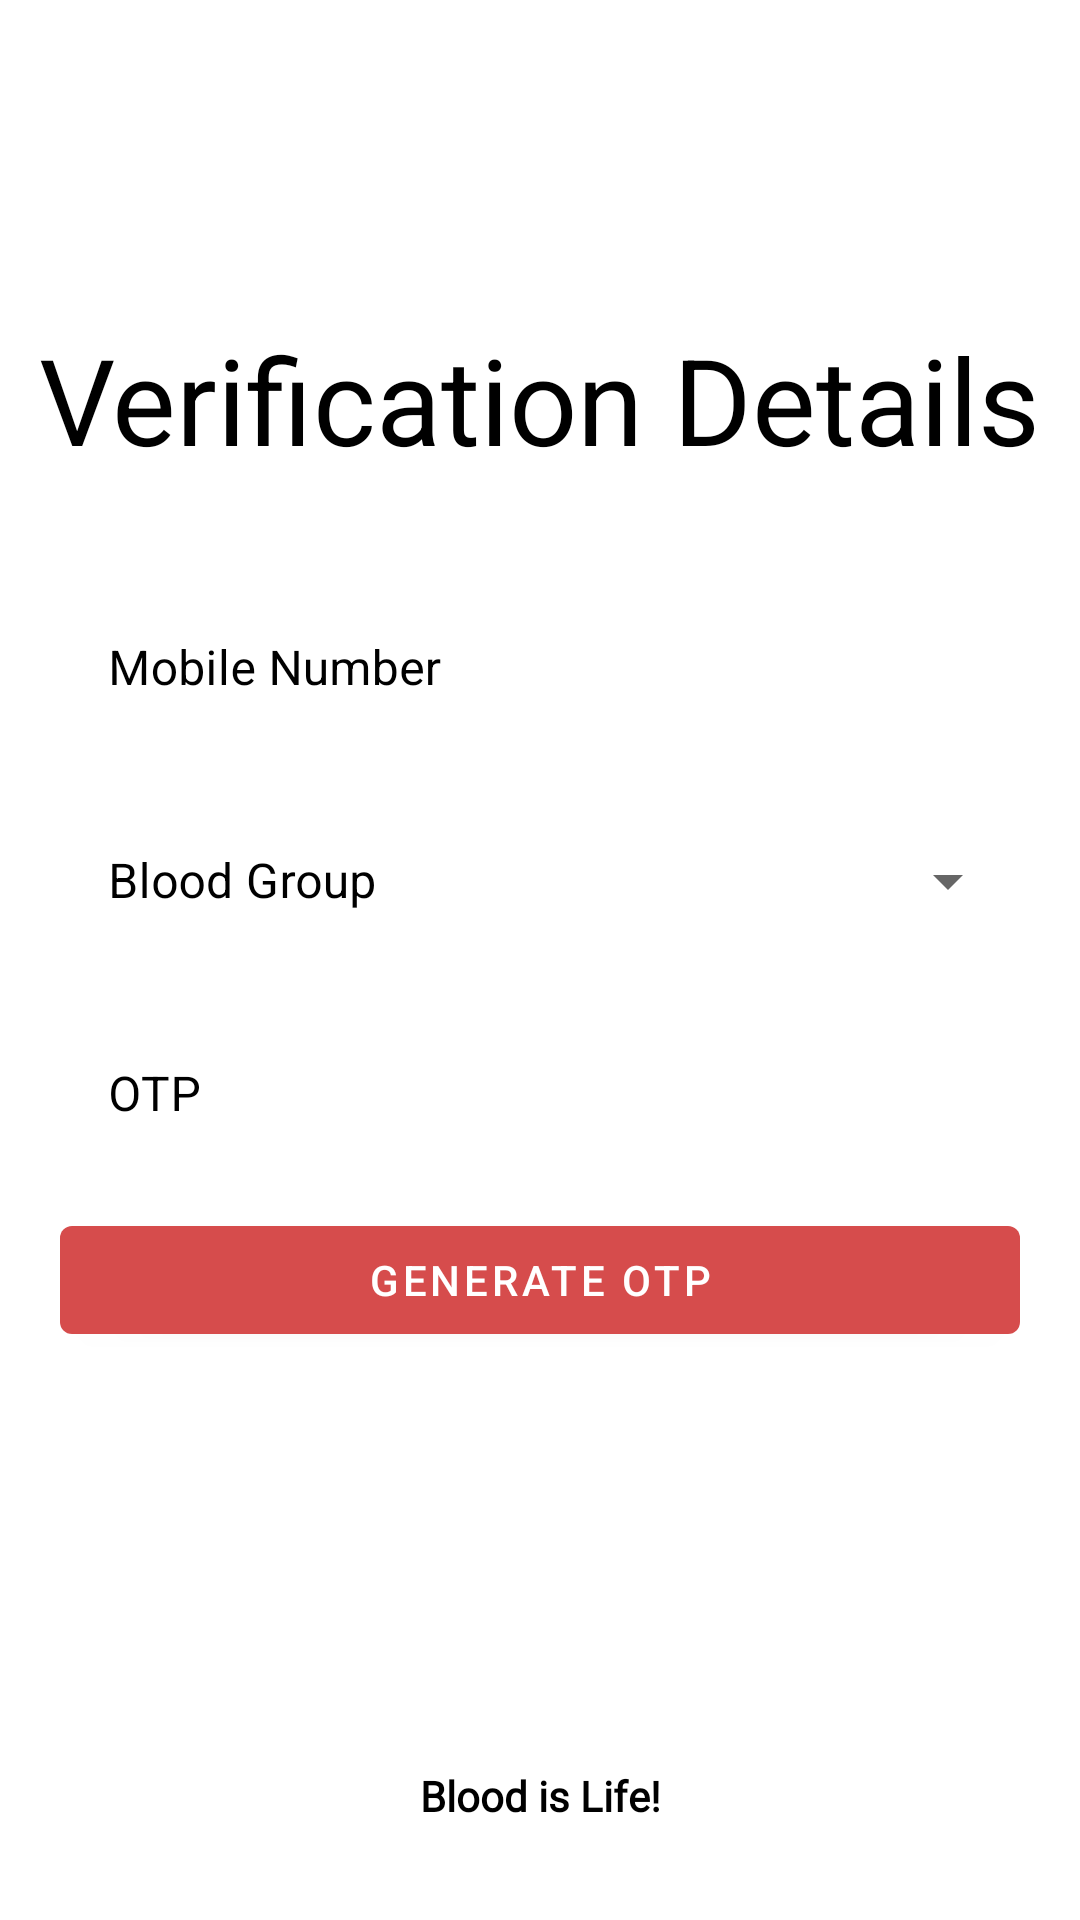

Android layout source for this screen:
<!-- AndroidManifest.xml: application theme Theme.BRD -->
<!-- res/layout/activity_register_i_i_i.xml -->
<?xml version="1.0" encoding="utf-8"?>
<androidx.constraintlayout.widget.ConstraintLayout xmlns:android="http://schemas.android.com/apk/res/android"
    xmlns:app="http://schemas.android.com/apk/res-auto"
    xmlns:tools="http://schemas.android.com/tools"
    android:layout_width="match_parent"
    android:layout_height="match_parent"
    android:background="#ffffff"
    tools:context=".RegisterIIIActivity">


    <TextView
        android:layout_width="wrap_content"
        android:layout_height="wrap_content"
        android:layout_marginBottom="30dp"
        android:text="Verification Details"
        android:textColor="#000000"
        android:textSize="40sp"
        app:layout_constraintBottom_toTopOf="@+id/linearLayout4"
        app:layout_constraintEnd_toEndOf="parent"
        app:layout_constraintHorizontal_bias="0.495"
        app:layout_constraintStart_toStartOf="parent" />

    <LinearLayout
        android:id="@+id/linearLayout4"
        android:layout_width="match_parent"
        android:layout_height="wrap_content"
        android:layout_marginStart="20dp"
        android:layout_marginEnd="20dp"
        android:orientation="vertical"
        app:layout_constraintBottom_toBottomOf="parent"
        app:layout_constraintEnd_toEndOf="parent"
        app:layout_constraintStart_toStartOf="parent"
        app:layout_constraintTop_toTopOf="parent">


        <com.google.android.material.textfield.TextInputLayout
            style="@style/Widget.MaterialComponents.TextInputLayout.OutlinedBox"
            android:layout_width="match_parent"
            android:layout_height="wrap_content"
            android:textColorHint="#000000"
            app:hintTextColor="#000000"
            app:startIconDrawable="@drawable/ic_baseline_call_24">

            <com.google.android.material.textfield.TextInputEditText
                android:id="@+id/mobileEditText"
                android:layout_width="match_parent"
                android:layout_height="match_parent"
                android:background="@color/white"
                android:hint="Mobile Number"
                android:inputType="phone"
                android:singleLine="true" />
        </com.google.android.material.textfield.TextInputLayout>

        <com.google.android.material.textfield.TextInputLayout
            style="@style/Widget.MaterialComponents.TextInputLayout.OutlinedBox.ExposedDropdownMenu"
            android:layout_width="match_parent"
            android:layout_height="wrap_content"
            android:layout_marginTop="10dp"
            android:background="@color/white"
            android:textColorHint="#000000"
            app:hintTextColor="#000000"
            app:startIconDrawable="@drawable/ic_baseline_invert_colors_24">

            <com.google.android.material.textfield.MaterialAutoCompleteTextView
                android:id="@+id/bloodGrpDropDown"
                android:layout_width="match_parent"
                android:layout_height="wrap_content"
                android:background="@color/white"
                android:hint="Blood Group"
                android:inputType=""
                android:singleLine="true" />
        </com.google.android.material.textfield.TextInputLayout>


        <com.google.android.material.textfield.TextInputLayout
            style="@style/Widget.MaterialComponents.TextInputLayout.OutlinedBox"
            android:layout_width="match_parent"
            android:layout_height="wrap_content"
            android:layout_marginTop="10dp"
            android:textColorHint="#000000"
            app:hintTextColor="#000000">

            <com.google.android.material.textfield.TextInputEditText
                android:id="@+id/verificationText"
                android:layout_width="match_parent"
                android:layout_height="wrap_content"
                android:background="@color/white"
                android:hint="OTP"
                android:inputType="number"
                android:singleLine="true" />
        </com.google.android.material.textfield.TextInputLayout>


        <com.google.android.material.button.MaterialButton
            android:id="@+id/btnVerifySubmit"
            android:layout_width="match_parent"
            android:layout_height="wrap_content"
            android:layout_marginTop="10dp"
            android:onClick="verifyAndSubmit"
            android:text="generate otp"
            android:textAllCaps="true"
            app:backgroundTint="#D64C4C" />

    </LinearLayout>

    <TextView
        android:layout_width="wrap_content"
        android:layout_height="wrap_content"
        android:layout_marginBottom="32dp"
        android:fontFamily="@font/varela_round"
        android:text="Blood is Life!"
        android:textAlignment="center"
        android:textColor="#000000"
        android:textStyle="bold"
        app:layout_constraintBottom_toBottomOf="parent"
        app:layout_constraintEnd_toEndOf="parent"
        app:layout_constraintStart_toStartOf="parent" />


</androidx.constraintlayout.widget.ConstraintLayout>
<!-- resources referenced by this layout -->
<resources>
  <color name="white">#FFFFFFFF</color>
  <style name="Theme.BRD" parent="Theme.MaterialComponents.Light.NoActionBar">
          <item name="colorPrimary">@color/red</item>
          <item name="colorPrimaryVariant">@color/red</item>
          <item name="colorOnPrimary">@color/white</item>
          <item name="colorSecondary">@color/red</item>
          <item name="colorSecondaryVariant">@color/red</item>
          <item name="colorOnSecondary">@color/black</item>
  
          <item name="android:statusBarColor">@color/red</item>
          <item name="android:windowFullscreen">true</item>
  
          <item name="android:textColor">#000000</item>
          <item name="android:textColorHint">#000000</item>
          <item name="hintTextColor">#000000</item>
      </style>
  <color name="red">#EA5050</color>
  <color name="black">#FF000000</color>
</resources>
